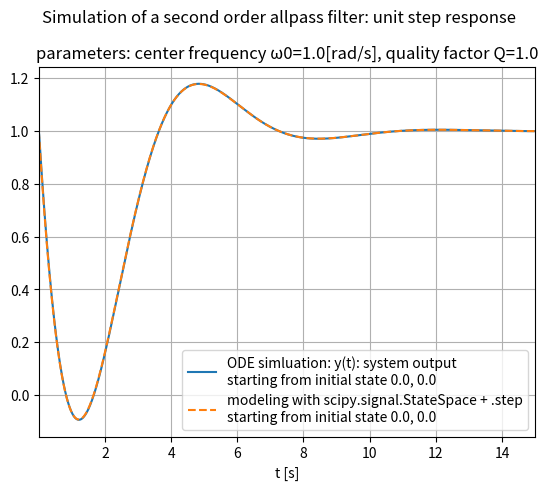

Reproduce this figure in Python.
# -*- coding: utf-8 -*-
"""
2025-02-09

6.4c_SECOND-ORDER ALLPASS_step_response.py


------------------------------------------------------------------------------
In this program this transfer function of a second-order allpass filter

  H(s) = Y(s)/U(s) = (s^2 - w0/Q*s + w0^2) / (s^2 + w0/Q*s + w0^2)

is to be implemented and simulated for its step response.

Initial, arbitrary choices:
  - w0 = 1.0: center frequency (pole resonant frequency) of the filter [rad/s]
  - Q  = 1.0: quality factor of the filter

Introducing a dummy variable Z(s), or z(t) in time domain, a "trick" taken
from working with (abstract) state-space representations:

Y(s) = ((s^2 - w0/Q*s + w0^2) * 1/(s^2 + w0/Q*s + w0^2))*U(s)

Z(s) := 1/(s^2 + w0/Q*s + w0^2)*U(s)
Y(s)  = (s^2 - w0/Q*s + w0^2)*Z(s)

=> in time domain:
z'' + w0/Q*z' + w0^2*z = u
x1 := z
x2 := z'
=>
x1' = x2
=>
x2' + w0/Q*x2 + w0^2*x1 = u
=> canonical state-space form with state-space matrices A + B:
[x1'    [0          1    [x1     [0
 x2'] =  -w0^2  -w0/Q] *  x2] +  1]*u

y = z'' - w0/Q*z' + w0^2*z
=>
y = x2' - w0/Q*x2 + w0^2*x1
  = -w0/Q*x2 - w0^2*x1 + u - w0/Q*x2 + w0^2*x1
  = -2*w0/Q*x2 + u
=> state-space matrices C + D:
y = [0  -2*w0/Q]*[x1 x2]T + [1]*u  # T = transpose

------------------------------------------------------------------------------


"""

import numpy as np
import matplotlib.pyplot as plt
import scipy.signal as sig


# ini values:
tstart = 0.0
h = 0.01  # delta t, that is 10[ms]

# filter parameters:
Q = 1.0   # [1]
w0 = 1.0  # [rad/sec]

# system  + input matrix x' = A*x + B*u of the filter:
A = np.array([[0.0, 1.0 ],
              [-w0**2.0,-w0/Q]])

B = np.array([[0,1.0]]).T  # B must have same number of rows!

# output  + feed-forward matrix y = C*x + D*u of the filter:
C = np.array([[0.0, -2.0*w0/Q]])

D = np.array([[1.0]]).T

sys_ap2 = sig.StateSpace(A, B, C, D)


STEPS = 1500
tstop = STEPS * h + tstart
t = np.arange(tstart,tstop,h)
x1 = np.zeros([STEPS])
x2 = np.zeros([STEPS])
y_sim  = np.zeros([STEPS])


# ini state:
x0 = [0.0, 0.0]
# unit step response of the system:
t, y_sig = sig.step(sys_ap2,x0,t)



def DIFF_EQU(x_1, x_2):
    '''
    calculate f1,f2: first order ODE's
    '''
    # unit step as process input:
    u = 1.0

    f1 = x_2
    f2 = -w0**2.0*x_1 - w0/Q*x_2 + u
    y__ = -2.0*w0/Q*x_2 + u
    return f1, f2, y__


# system simulation loop:
for k in range(1,STEPS):
    # using Runge–Kutta method:
    x1_ = x1[k-1]
    x2_ = x2[k-1]
    f1_, f2_, y_ = DIFF_EQU(x1_, x2_)

    k1 = h * f1_
    l1 = h * f2_
    x1_ = x1[k-1] + k1 / 2.0
    x2_ = x2[k-1] + l1 / 2.0
    f1_, f2_, y_ = DIFF_EQU(x1_, x2_)

    k2 = h * f1_
    l2 = h * f2_
    x1_ = x1[k-1] + k2 / 2.0
    x2_ = x2[k-1] + l2 / 2.0
    f1_, f2_, y_ = DIFF_EQU(x1_, x2_)

    k3 = h * f1_
    l3 = h * f2_
    x1_ = x1[k-1] + k3 / 2.0
    x2_ = x2[k-1] + l3 / 2.0
    f1_, f2_, y_ = DIFF_EQU(x1_, x2_)

    k4 = h * f1_
    l4 = h * f2_
    x1_ = x1[k-1] + (k1 + 2.0*k2 + 2.0*k3 + k4) / 6.0
    x2_ = x2[k-1] + (l1 + 2.0*l2 + 2.0*l3 + l4) / 6.0

    x1[k] = x1_
    x2[k] = x2_

    y_sim[k] = y_


plt.suptitle('Simulation of a second order allpass filter: unit step response', y = 1.0)
plt.title(f'parameters: center frequency ω0={w0}[rad/s], quality factor Q={Q}', y = 1.0)

plt.plot(t,y_sim, label=f'ODE simluation: y(t): system output\
\nstarting from initial state {x1[0]:.1f}, {x2[0]:.1f}')

plt.plot(t,y_sig, label=f'modeling with scipy.signal.StateSpace + .step\
\nstarting from initial state {x0[0]}, {x0[1]}', linestyle='--')

plt.xlim((h,tstop))  # do not plot from origin: matplotlib starts at 0.0,0.0!

plt.xlabel('t [s]')
plt.legend()
plt.grid()
plt.show()


# end of 6.4c_SECOND-ORDER ALLPASS_step_response.py
